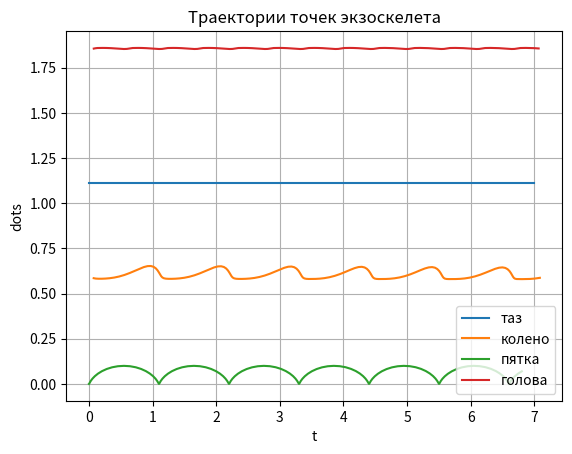

Reproduce this figure in Python.
from math import sqrt

import numpy as np
import matplotlib.pyplot as plt

G = 9.8  # ускорение свободного падения, м/с^2
L1 = 0.59  # длина бедра, м
L2 = 0.53  # длина голени, м
L3 = 0.75  # длина корпуса, м
M1 = 9.9  # масса бедра, кг
M2 = 7.2  # масса голени, кг
M3 = 25.  # масса корпуса, кг
h = 1.11  # высота точки подвеса
s = 0.2  # опорный сдвиг
L_step = 0.5  # длина шага
Ampl = 0.2  # амплитуда синусоиды движения переносной ноги
T = 1.1  # период двойного шага
omega = 2 * 3.14 / T  # угловая скорость
dt = 0.05  # изменение времени
t = np.arange(0, 7, dt)


def find_knee(x1, y1, x2, y2):
    # ищем точки пересечения двух окружностей 
    # с центом в тазу и в пятке с радиусами L1, L2
    d = sqrt((x2 - x1) ** 2 + (y2 - y1) ** 2)
    # нет пересечения
    if d > L1 + L2:
        # print("case 1")
        return [(x1 + x2) / 2, (y1 + y2) / 2]
    # есть пересечения
    a = (L2 ** 2 - L1 ** 2 + d ** 2) / (2 * d)
    h_ = sqrt(L2 ** 2 - a ** 2)
    # середина
    xc = x1 + a * (x2 - x1) / d
    yc = y1 + a * (y2 - y1) / d
    # первая точка пересечения
    x3 = xc - h_ * (y2 - y1) / d
    y3 = yc + h_ * (x2 - x1) / d
    # вторая точка пересечения
    x4 = xc + h_ * (y2 - y1) / d
    y4 = yc - h_ * (x2 - x1) / d
    # print("3-1 dst=", sqrt((x3-x1)**2+(y3-y1)**2), "3-2 dst=", sqrt((x3-x2)**2+(y3-y2)**2))
    # если такая точка одна
    if x3 == x4 and y3 == y4:
        # print("case 2")
        return [x3, y3]
    # проверка того, что угол сгиба колена <= 180
    # в нашем случае достаточно, чтобы xi был больше xj (идем вправо)
    if x3 > x4:
        # print("case 3")
        return [x3, y3]
    else:
        # print("case 4")
        return [x4, y4]


# построение графика всех параметров от времени на одном графике
def graph_draw(title, x0, y0, x1_1, y1_1, x1_2, y1_2, x3, y3, filename, legend=['Голова', 'Колено1', 'Колено2', 'Таз']):
    plt.title(title)
    plt.xlabel("t")
    plt.ylabel("dots")
    plt.grid()
    plt.plot(x0, y0)
    plt.plot(x1_1, y1_1)
    plt.plot(x1_2, y1_2)
    plt.plot(x3, y3)
    plt.legend(legend)
    plt.savefig(filename)
    plt.figure()


if __name__ == "__main__":
    print("start")
    # угол наклона корпуса 2-периодичный зададим вручную
    psi = np.radians(-4.3 + 2.7 * np.sin(2 * omega * t) - 1.5 * np.cos(2 * omega * t))
    # таз
    x0 = np.linspace(0, 7, len(t))
    y0 = np.ones(len(t)) * h
    # пятка 1
    # jigsaw: x1_2 = t + L_step / np.pi / 2 * (- np.sin(omega * t*2))
    x1_2 = t + L_step / np.pi * (- np.sin(omega * t))
    y1_2 = L_step * 0.1 * (1 - np.cos(omega * t))

    # колено 1
    print("finding coordinates of knee1...")
    x1_1 = [find_knee(x0[i], y0[i], x1_2[i], y1_2[i])[0] for i in range(len(t))]
    y1_1 = [find_knee(x0[i], y0[i], x1_2[i], y1_2[i])[1] for i in range(len(t))]
    """
    # пятка 2
    x2_2 = L_step / np.pi / 2 * (2*t - np.sin(omega*t - np.pi)) - 1.55
    y2_2 = L_step * 0.1 *(1 - np.cos(omega*t - np.pi))
    # колено 2
    print("finding coordinates of knee2...")
    x2_1 = [find_knee(x0[i], y0[i], x2_2[i], y2_2[i])[0] for i in range(len(t))]
    y2_1 = [find_knee(x0[i], y0[i], x2_2[i], y2_2[i])[1] for i in range(len(t))]
    """
    # голова
    x3 = x0 - L3 * np.sin(psi)
    y3 = y0 + L3 * np.cos(psi)

    graph_draw("Траектории точек экзоскелета", x0, y0, x1_1, y1_1, x1_2, y1_2, x3, y3, "tracks.png",
               legend=['таз', 'колено', 'пятка', 'голова'])
    print("end")
